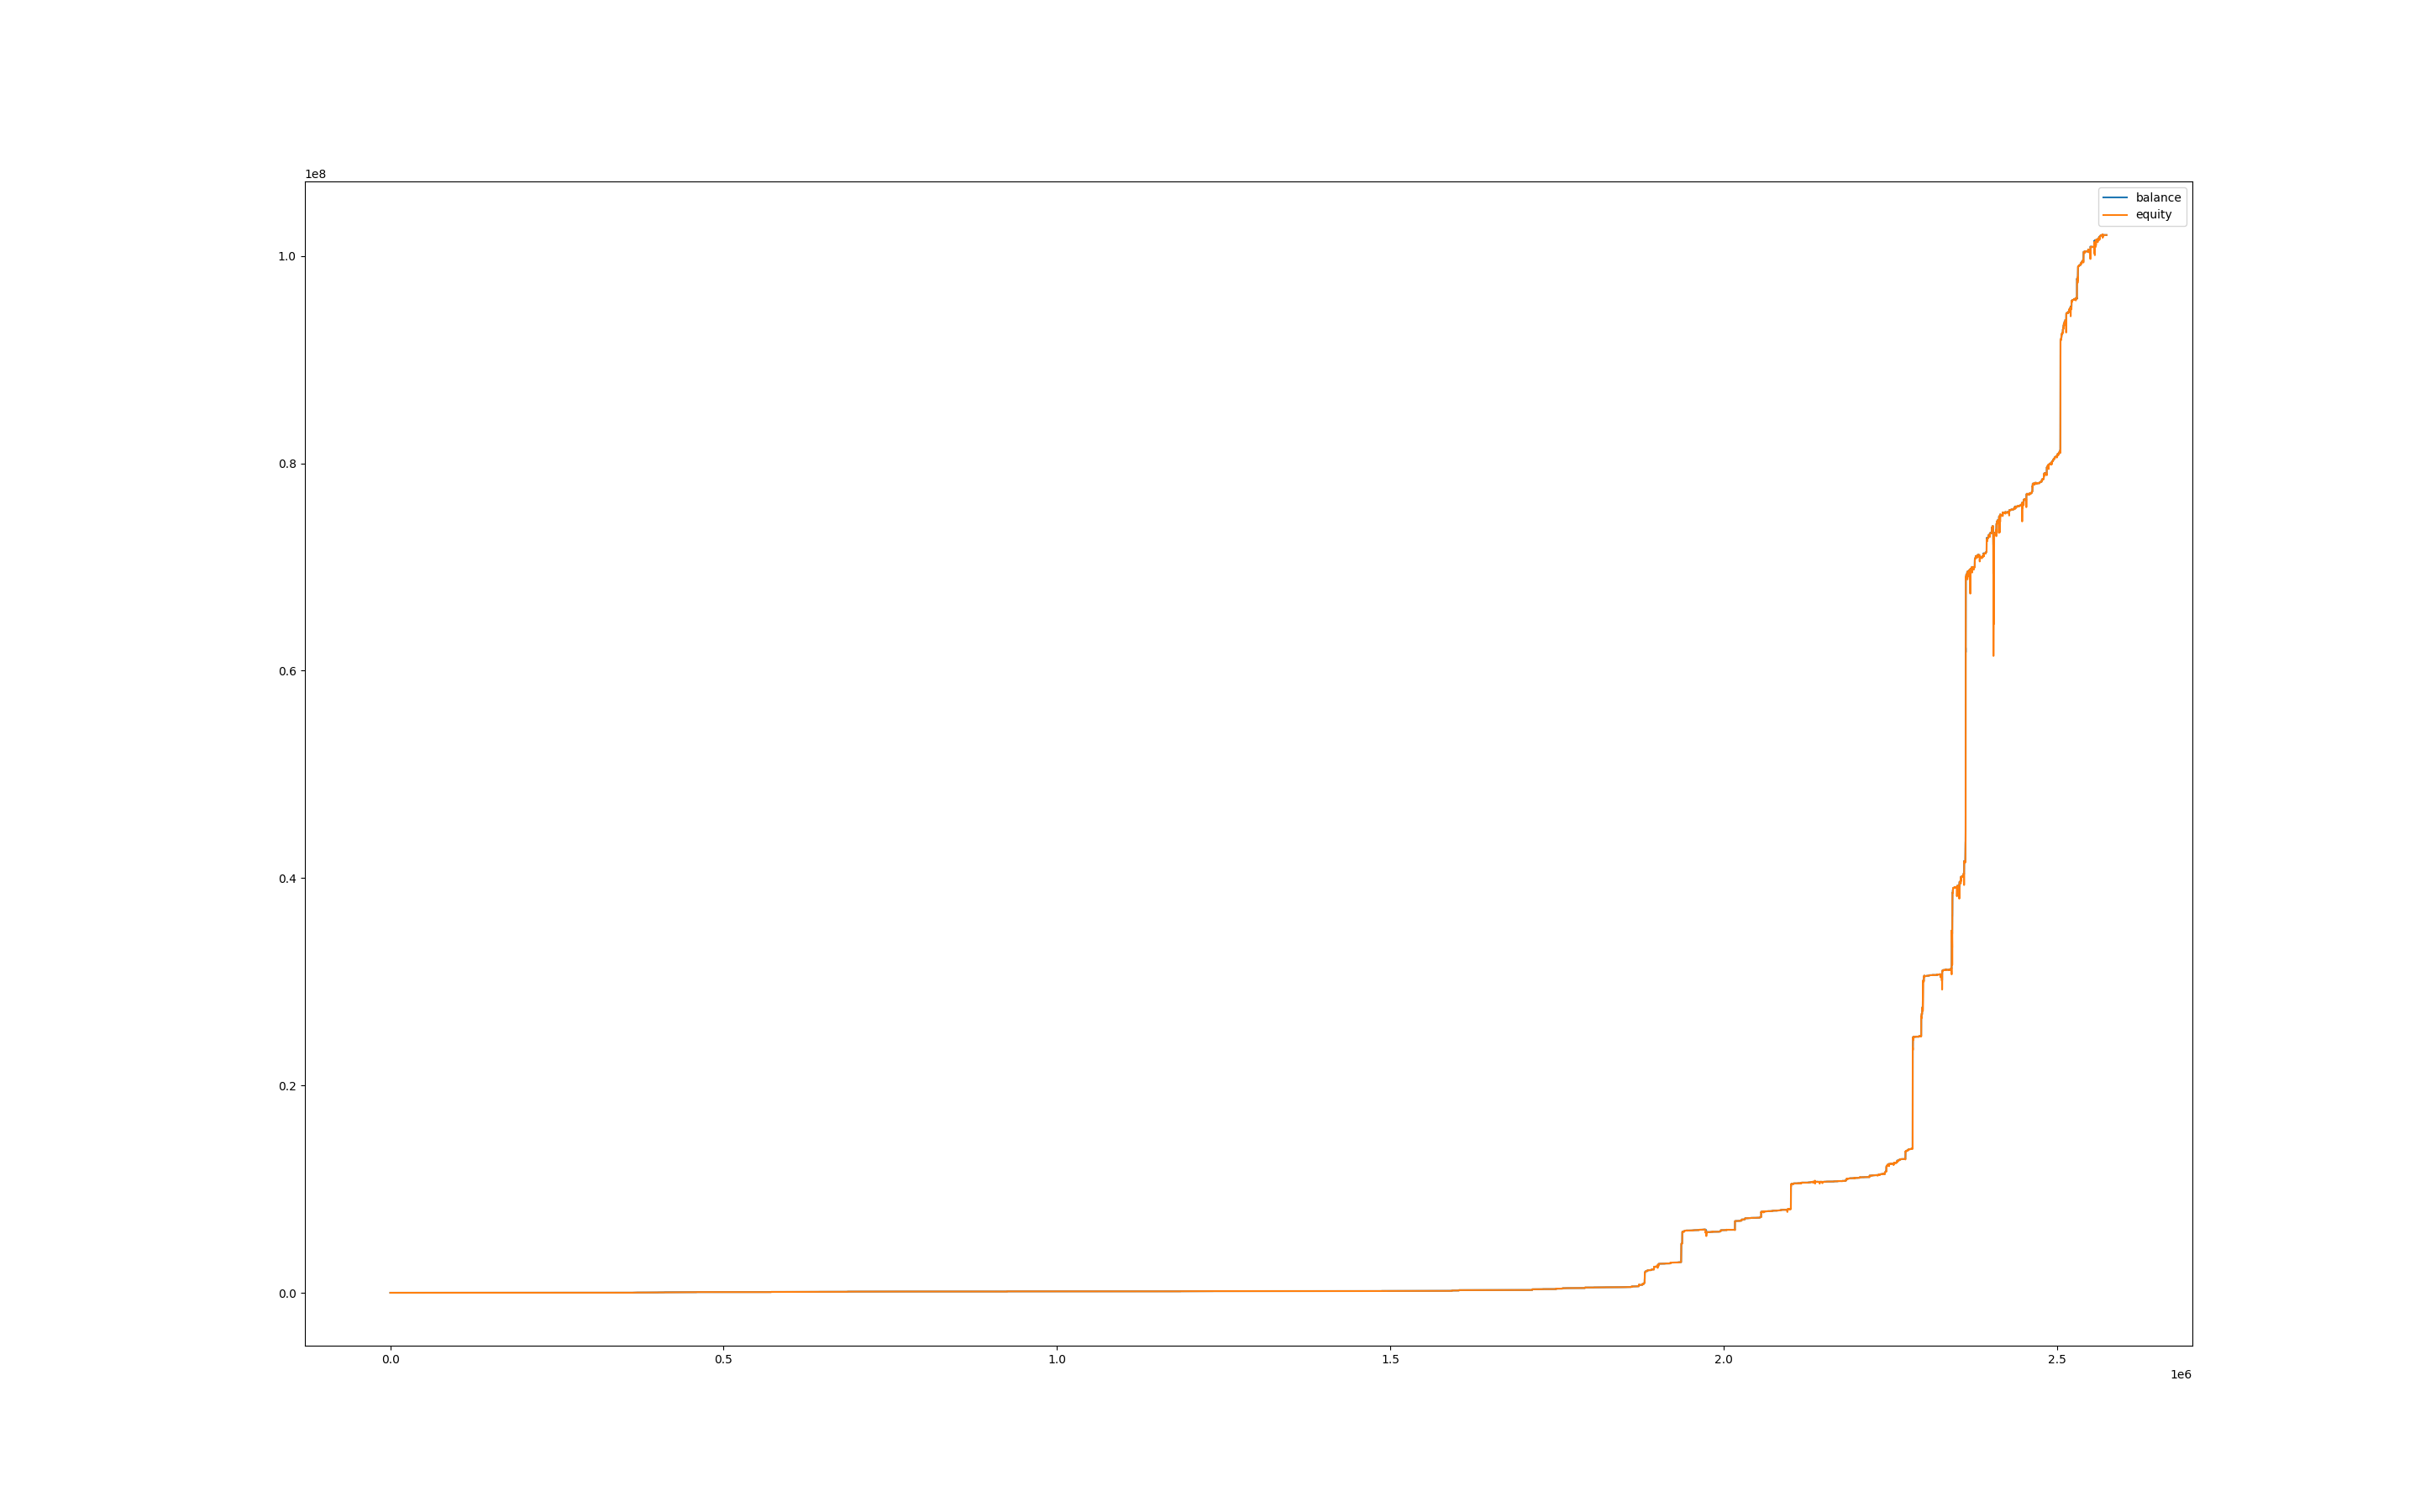

The data file committed next to this chart (first rows):
, balance, equity, balance_btc, equity_btc
0, 1000, 1000, 0.0, 0.0
60, 1000, 1000, 0.0, 0.0
120, 1000, 1000, 0.0, 0.0
180, 1000, 1000, 0.0, 0.0
240, 1000, 1000, 0.0, 0.0
300, 1000, 1000, 0.0, 0.0
360, 1000, 1000, 0.0, 0.0
420, 1000, 1000, 0.0, 0.0
480, 1000, 1000, 0.0, 0.0
540, 1000, 1000, 0.0, 0.0
600, 1000, 1000, 0.0, 0.0
660, 1000, 1000, 0.0, 0.0
720, 1000, 1000, 0.0, 0.0
780, 1000, 1000, 0.0, 0.0
840, 1000, 1000, 0.0, 0.0
900, 1000, 1000, 0.0, 0.0
960, 1000, 1000, 0.0, 0.0
1020, 1000, 1000, 0.0, 0.0
1080, 999.8, 1000, 0.0, 0.1091
1140, 999.8, 999.8, 0.0, 0.0
1200, 999.8, 999.8, 0.0, 0.0
1260, 999.8, 999.8, 0.0, 0.0
1320, 999.8, 999.8, 0.0, 0.0
1380, 999.8, 999.8, 0.0, 0.0
1440, 999.8, 999.8, 0.0, 0.0
1500, 999.8, 999.8, 0.0, 0.0
1560, 999.8, 999.8, 0.0, 0.0
1620, 999.8, 999.8, 0.0, 0.0
1680, 999.8, 999.8, 0.0, 0.0
1740, 999.8, 999.8, 0.0, 0.0
1800, 999.8, 999.8, 0.0, 0.0
1860, 999.8, 999.8, 0.0, 0.0
1920, 999.8, 999.8, 0.0, 0.0
1980, 999.8, 999.8, 0.0, 0.0
2040, 999.8, 999.8, 0.0, 0.0
2100, 999.8, 999.8, 0.0, 0.0
2160, 999.8, 999.8, 0.0, 0.0
2220, 999.8, 999.8, 0.0, 0.0
2280, 999.8, 999.8, 0.0, 0.0
2340, 999.8, 999.8, 0.0, 0.0
2400, 1000, 999.8, 0.0, 0.0
2460, 1000, 1000, 0.0, 0.0
2520, 1000, 1000, 0.0, 0.0
2580, 1000, 1000, 0.0, 0.0
2640, 1000, 1000, 0.0, 0.0
2700, 1000, 1000, 0.0, 0.0
2760, 1000, 1000, 0.0, 0.0
2820, 1000, 1000, 0.0, 0.0
2880, 1000, 1000, 0.0, 0.0
2940, 1000, 1000, 0.0, 0.0
3000, 1000, 1000, 0.0, 0.0
3060, 1000, 1000, 0.0, 0.0
3120, 1000, 1000, 0.0, 0.0
3180, 1000, 1000, 0.0, 0.0
3240, 1000, 1000, 0.0, 0.0
3300, 1000, 1000, 0.0, 0.0
3360, 1000, 1000, 0.0, 0.0
3420, 1000, 1000, 0.0, 0.0
3480, 1000, 1000, 0.0, 0.0
3540, 1000, 1000, 0.0, 0.0
... 42,851 more rows
